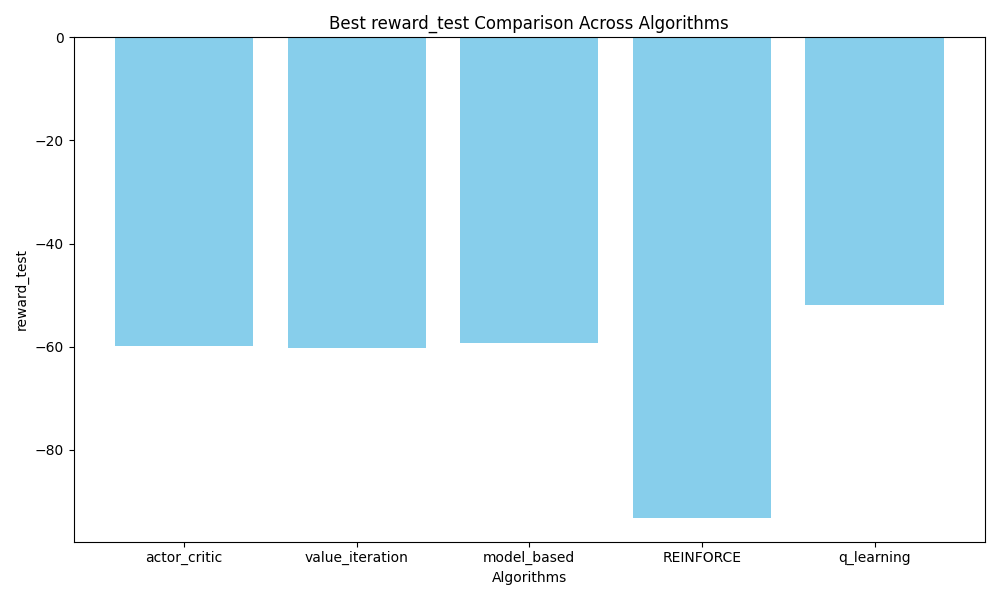

Source data for this figure (header and first rows):
exp_id, alg, episodes, gamma, reward_signal, epsilon, epsilon_decay, lr, lr_decay, reward_train, reward_test, time, optimality
actor_critic, 72.0, 10000, 0.99, default, 0.0, none, 0.1, 0, -65.57, -59.9, 12.98, 6
value_iteration, 1.0, 500, 0.99, custom, 0.0, none, 0.0, 0, -74.23, -60.15, 2.405, 8
model_based, 256.0, 10000, 0.99, default, 0.0, none, 0.0, 0, -147.4, -59.35, 6.368, 4
REINFORCE, 138.0, 500, 0.25, custom, 0.0, none, 0.1, 0.99, -113.1, -93.1, 0.7144, 20
actor_critic, 72.0, 10000, 0.99, default, 0.0, none, 0.1, 0, -65.57, -59.9, 12.98, 6
q_learning, 2754, 10000, 0.99, default, 0.5, none, 0.1, none, -451.9, -51.85, 6.947, 8
